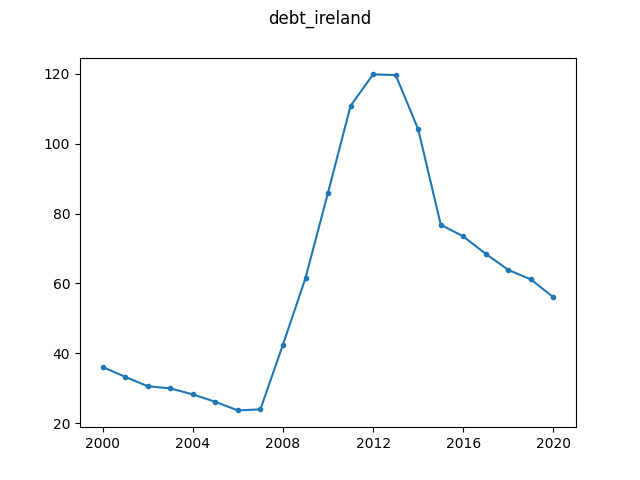

The data file committed next to this chart (first rows):
Statistical Data Warehouse code, AME.A.IRL.1.0.319.0.UDGGL
Country, Ireland
2000, 36.07
2001, 33.24
2002, 30.55
2003, 29.93
2004, 28.21
2005, 26.08
2006, 23.62
2007, 23.91
2008, 42.4
2009, 61.54
2010, 85.99
2011, 110.9
2012, 119.9
2013, 119.7
2014, 104.1
2015, 76.82
2016, 73.44
2017, 68.44
2018, 63.85
2019, 61.14
2020, 56.01
